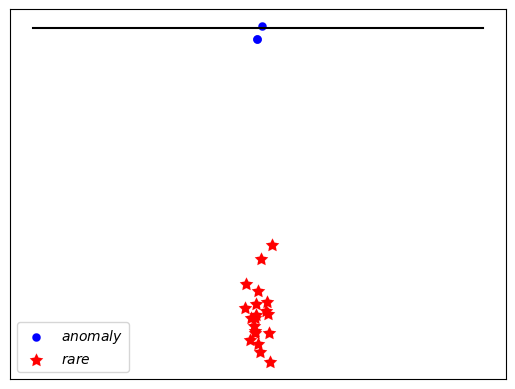

Write Python code to recreate this figure.
import numpy as np
import matplotlib.pyplot as plot
import matplotlib.lines as lines
import matplotlib.transforms as mtransforms
import matplotlib.text as mtext
class MyLine(lines.Line2D):

   def __init__(self, *args, **kwargs):
      # we'll update the position when the line data is set
      self.text = mtext.Text(0, 0, '')
      lines.Line2D.__init__(self, *args, **kwargs)

      # we can't access the label attr until *after* the line is
      # inited
      self.text.set_text(self.get_label())

   def set_figure(self, figure):
      self.text.set_figure(figure)
      lines.Line2D.set_figure(self, figure)

   def set_axes(self, axes):
      self.text.set_axes(axes)
      lines.Line2D.set_axes(self, axes)

   def set_transform(self, transform):
      # 2 pixel offset
      texttrans = transform + mtransforms.Affine2D().translate(1, 1)
      self.text.set_transform(texttrans)
      lines.Line2D.set_transform(self, transform)


   def set_data(self, x, y):
      if len(x):
         self.text.set_position((x[-1], y[-1]))

      lines.Line2D.set_data(self, x, y)

   def draw(self, renderer):
      # draw my label at the end of the line with 2 pixel offset
      lines.Line2D.draw(self, renderer)
      self.text.draw(renderer)

font = {'family' : 'serif',
        'color'  : 'black',
        'weight' : 'normal',
        'size'   : 15,
        }
font_1 = {'family' : 'serif',
        'color'  : 'red',
        'weight' : 'normal',
        'size'   : 30,
        }
N = 3
T1 = np.random.rand(N)
T2 = np.random.rand(N)

r = np.sqrt( -2*0.0001* np.log(T1))
theta = 2 * np.pi * T2
X = r * np.sin(theta)
Y = r * np.cos(theta)

N = 20
T3 = np.random.rand(N)
T4 = np.random.rand(N)
r = np.sqrt( -2 * 0.001 * np.log(T3))
theta = 2 * np.pi * T4
X1 = r * np.sin(theta)
Y1 = r * np.cos(theta)-0.2


line_x = [-1,1]
line_y = [-0.00,-0.00]
line1 = MyLine(line_x, line_y, mfc='red', ms=12,color = 'black')


fig, ax = plot.subplots()
ax.scatter(X,Y,c = 'b',lw = 0.1,label = r"$anomaly$")
ax.scatter(X1,Y1,s = 100,c = 'r',marker = (5,1), lw=0.1,label = r"$rare$")
ax.add_line(line1)

#ax.set_xticks([])
g_circle = plot.Circle(0,1, fc="g")
r_circle = plot.Circle(0,1, fc="y")
ax.legend()
#ax.arrow(1,1.5,-0.5,-1.1,head_width = 0.07,head_length =0.1 ,fc = 'black',ec = 'black',color ='black')
#ax.text(1.1,1.6,r"$z$",fontdict = font_1)
ax.set_yticks([])
ax.set_xticks([])
plot.show()
